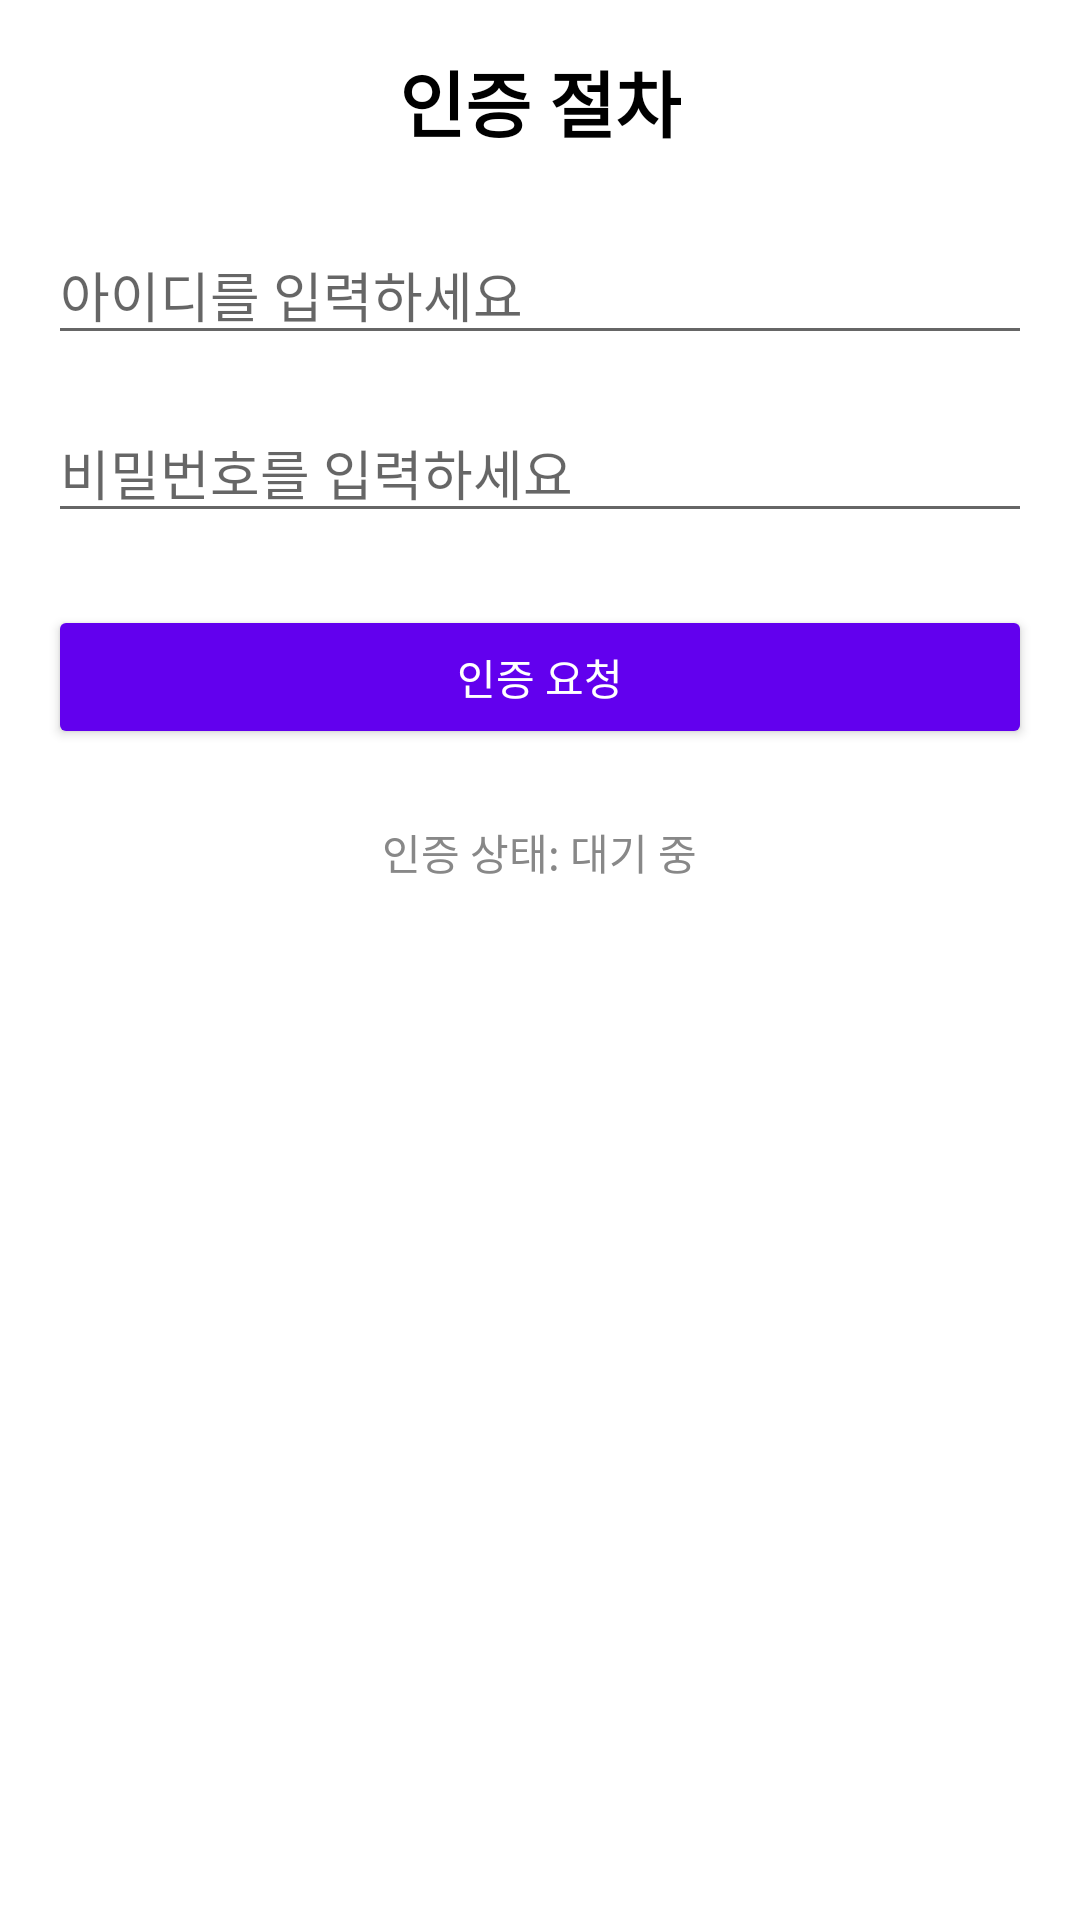

This screen was rendered from an Android layout file. Write that file and the resources it references.
<!-- AndroidManifest.xml: application theme Theme.Smartdoorlock -->
<!-- res/layout/fragment_auth.xml -->
<?xml version="1.0" encoding="utf-8"?>
<ScrollView xmlns:android="http://schemas.android.com/apk/res/android"
    android:layout_width="match_parent"
    android:layout_height="match_parent"
    android:padding="16dp"
    android:background="#FFFFFF">

    <LinearLayout
        android:layout_width="match_parent"
        android:layout_height="wrap_content"
        android:orientation="vertical"
        android:gravity="center_horizontal">

        
        <TextView
            android:id="@+id/text_auth_title"
            android:layout_width="wrap_content"
            android:layout_height="wrap_content"
            android:text="인증 절차"
            android:textSize="24sp"
            android:textStyle="bold"
            android:layout_marginBottom="24dp"
            android:textColor="#000000"/>

        
        <EditText
            android:id="@+id/editTextUserId"
            android:layout_width="match_parent"
            android:layout_height="wrap_content"
            android:hint="아이디를 입력하세요"
            android:inputType="text"
            android:layout_marginBottom="16dp"
            android:textColor="#888888"/>

        
        <EditText
            android:id="@+id/editTextPassword"
            android:layout_width="match_parent"
            android:layout_height="wrap_content"
            android:hint="비밀번호를 입력하세요"
            android:inputType="textPassword"
            android:layout_marginBottom="24dp"
            android:textColor="#888888"/>

        
        <Button
            android:id="@+id/buttonRequestAuth"
            android:layout_width="match_parent"
            android:layout_height="wrap_content"
            android:text="인증 요청"
            android:backgroundTint="@color/purple_500"
            android:textColor="#FFFFFF"
            android:layout_marginBottom="16dp" />

        
        <TextView
            android:id="@+id/textAuthStatus"
            android:layout_width="wrap_content"
            android:layout_height="wrap_content"
            android:text="인증 상태: 대기 중"
            android:textColor="#888888"
            android:layout_marginTop="8dp" />
    </LinearLayout>
</ScrollView>
<!-- resources referenced by this layout -->
<resources>
  <color name="purple_500">#FF6200EE</color>
  <style name="Theme.Smartdoorlock" parent="Theme.MaterialComponents.DayNight.DarkActionBar">
          
          <item name="colorPrimary">@color/purple_500</item>
          <item name="colorPrimaryVariant">@color/purple_700</item>
          <item name="colorOnPrimary">@color/white</item>
          
          <item name="colorSecondary">@color/teal_200</item>
          <item name="colorSecondaryVariant">@color/teal_700</item>
          <item name="colorOnSecondary">@color/black</item>
          
          <item name="android:statusBarColor">?attr/colorPrimaryVariant</item>
          
      </style>
  <color name="purple_700">#FF3700B3</color>
  <color name="white">#FFFFFFFF</color>
  <color name="teal_200">#FF03DAC5</color>
  <color name="teal_700">#FF018786</color>
  <color name="black">#FF000000</color>
</resources>
